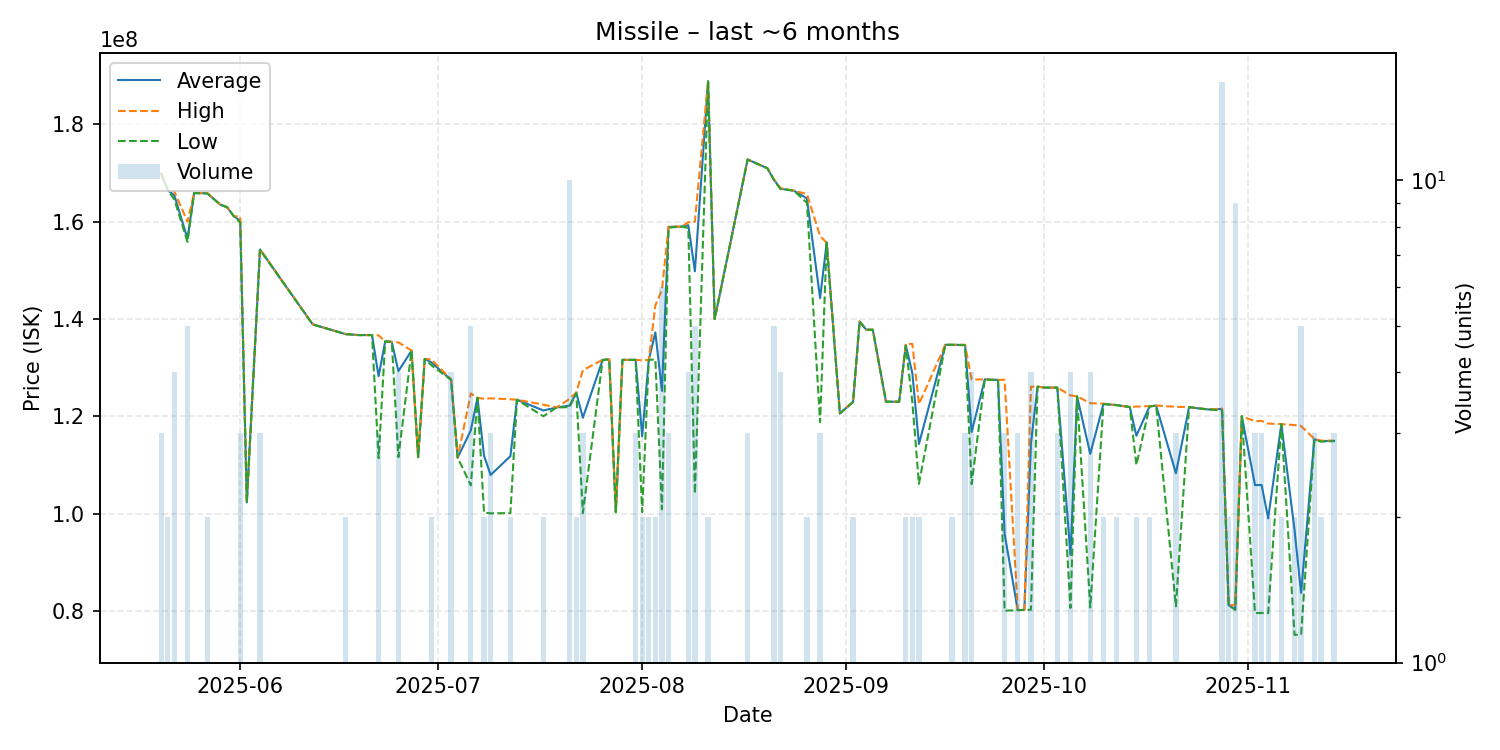

The file beside this chart, header and first rows:
date, average, highest, lowest, order_count, volume
2025-05-20, 169933333, 170000000, 169900000, 3, 3
2025-05-21, 166500000, 166500000, 166500000, 2, 2
2025-05-22, 165425000, 166250000, 164600000, 3, 4
2025-05-24, 156500000, 160000000, 155850000, 5, 5
2025-05-25, 165900000, 165900000, 165900000, 1, 1
2025-05-27, 165850000, 165900000, 165800000, 2, 2
2025-05-29, 163500000, 163500000, 163500000, 1, 1
2025-05-30, 163000000, 163000000, 163000000, 1, 1
2025-05-31, 161200000, 161200000, 161200000, 1, 1
2025-06-01, 160200000, 161000000, 159800000, 3, 3
2025-06-02, 102300000, 102300000, 102300000, 1, 1
2025-06-04, 154300000, 154350000, 154250000, 3, 3
2025-06-12, 138900000, 138900000, 138900000, 1, 1
2025-06-14, 138100000, 138100000, 138100000, 1, 1
2025-06-17, 136900000, 136900000, 136900000, 2, 2
2025-06-19, 136700000, 136700000, 136700000, 1, 1
2025-06-21, 136700000, 136700000, 136700000, 1, 1
2025-06-22, 128233333, 136650000, 111400000, 3, 3
2025-06-23, 135400000, 135400000, 135400000, 1, 1
2025-06-24, 135300000, 135300000, 135300000, 1, 1
2025-06-25, 129275000, 135200000, 111600000, 4, 4
2025-06-27, 133500000, 133500000, 133500000, 1, 1
2025-06-28, 111600000, 111600000, 111600000, 1, 1
2025-06-29, 131800000, 131800000, 131800000, 1, 1
2025-06-30, 131100000, 131700000, 130500000, 2, 2
2025-07-03, 127525000, 127600000, 127500000, 3, 4
2025-07-04, 111500000, 111500000, 111500000, 1, 1
2025-07-06, 117120000, 124700000, 105800000, 5, 5
2025-07-07, 123800000, 123800000, 123800000, 1, 1
2025-07-08, 111900000, 123600000, 100200000, 2, 2
2025-07-09, 107933333, 123700000, 100050000, 3, 3
2025-07-12, 111800000, 123500000, 100100000, 2, 2
2025-07-13, 123400000, 123400000, 123400000, 1, 1
2025-07-17, 121200000, 122400000, 120000000, 2, 2
2025-07-19, 121800000, 121800000, 121800000, 1, 1
2025-07-21, 122220000, 123600000, 121900000, 6, 10
2025-07-22, 124850000, 124900000, 124800000, 2, 2
2025-07-23, 119700000, 129500000, 100100000, 3, 3
2025-07-26, 131600000, 131600000, 131600000, 1, 1
2025-07-27, 131700000, 131700000, 131700000, 1, 1
2025-07-28, 100300000, 100300000, 100300000, 1, 1
2025-07-29, 131600000, 131600000, 131600000, 1, 1
2025-07-31, 131600000, 131600000, 131600000, 3, 3
2025-08-01, 115900000, 131500000, 100300000, 2, 2
2025-08-02, 131600000, 131600000, 131600000, 2, 2
2025-08-03, 137250000, 142800000, 131700000, 2, 2
2025-08-04, 125233333, 146000000, 100900000, 5, 6
2025-08-05, 158933333, 159000000, 158800000, 3, 3
2025-08-07, 159000000, 159000000, 159000000, 1, 1
2025-08-08, 159300000, 159900000, 158700000, 4, 4
2025-08-09, 149820000, 160000000, 104100000, 4, 5
2025-08-11, 188900000, 189000000, 188800000, 2, 2
2025-08-12, 140000000, 140000000, 140000000, 1, 1
2025-08-17, 172800000, 172800000, 172800000, 2, 3
2025-08-20, 171000000, 171000000, 171000000, 1, 1
2025-08-21, 168620000, 168700000, 168600000, 2, 5
2025-08-22, 166800000, 166900000, 166700000, 3, 4
2025-08-24, 166400000, 166400000, 166400000, 1, 1
2025-08-26, 164800000, 165700000, 163900000, 2, 2
2025-08-28, 144300000, 157050000, 118800000, 3, 3
... 52 more rows
